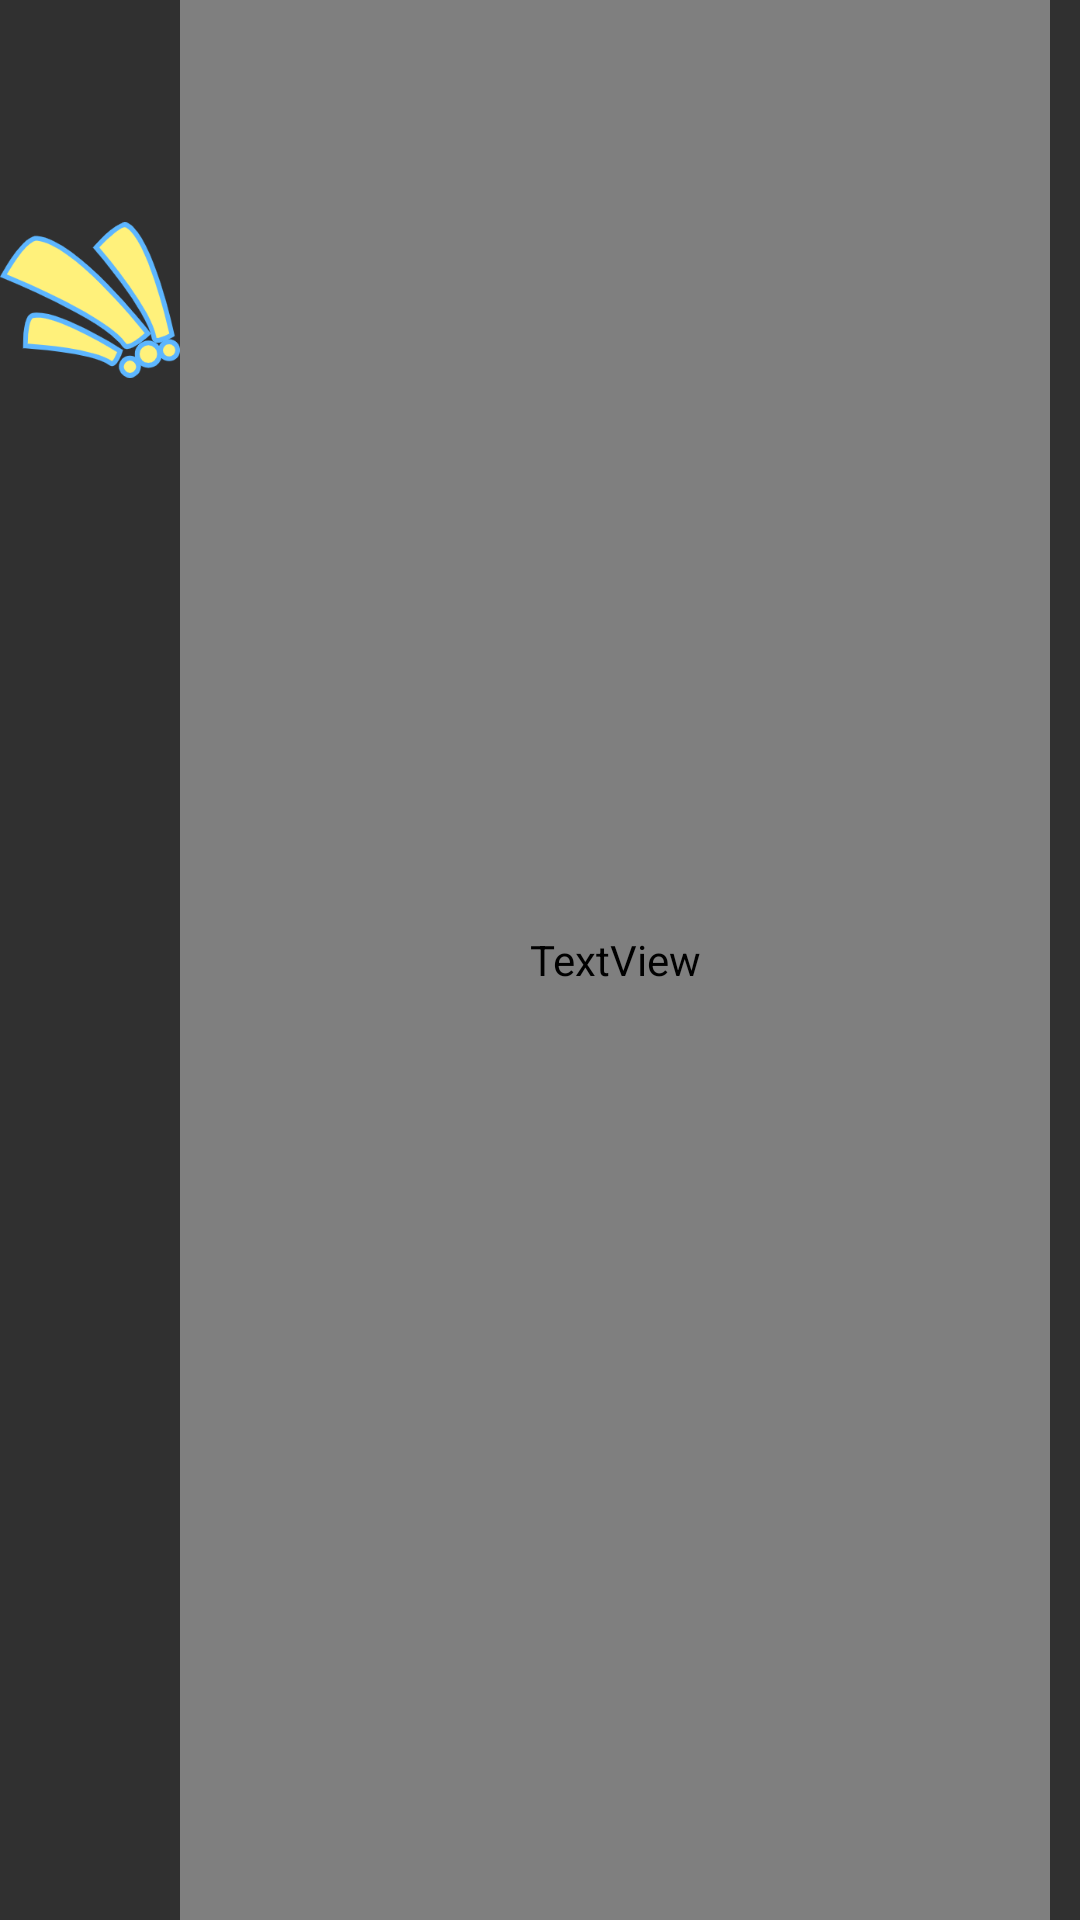

Reconstruct the res/layout file that produces this screen, plus the resources it refers to.
<!-- AndroidManifest.xml: application theme Theme.Design.NoActionBar -->
<!-- res/layout/toast.xml -->
<?xml version="1.0" encoding="utf-8"?>
<LinearLayout xmlns:android="http://schemas.android.com/apk/res/android"
    android:orientation="horizontal"
    android:layout_width="wrap_content"
    android:layout_height="40dp"
    android:layout_gravity="center">
    <ImageView
        android:layout_width="60dp"
        android:layout_height="wrap_content"
        android:src="@drawable/toast" />
    <TextView
        android:id="@+id/tv_toast"
        android:layout_width="match_parent"
        android:layout_height="match_parent"
        android:textSize="@dimen/poem_sentence_size"
        android:fontFamily="@font/kaiti"
        android:textColor="@color/black"
        android:gravity="center"
        android:layout_marginRight="10dp"/>
</LinearLayout>
<!-- resources referenced by this layout -->
<resources>
  <color name="black">#FF000000</color>
  <dimen name="poem_sentence_size">17sp</dimen>
  <!-- drawable toast: png bitmap (drawable, 17321 bytes) -->
</resources>
